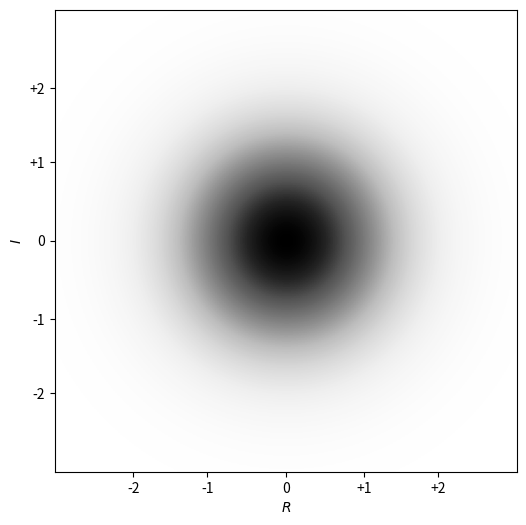

This chart was generated by the following Python code:
import numpy as np
import matplotlib.pyplot as plt

fig = plt.figure(figsize=[8, 6])
ax = plt.gca()

#-- Plot
# ax.axis([-3,3,-3,3])
# ax.grid(False)
# ax.set_aspect(1)

# axis labels
ax.set_xlabel("$R$")
ax.set_ylabel("$I$")

# Turn off ticks
ax.set_xticks([-33, -17, 0, 17, 33])
ax.set_yticks([-33, -17, 0, 17, 33])

# Turn off tick labels
ax.set_xticklabels(['-2', '-1', '0', '+1', '+2'])
ax.set_yticklabels(['-2', '-1', '0', '+1', '+2'])

x = np.linspace(-3, +3, 200)
y = np.linspace(-3, +3, 200)

xx, yy = np.meshgrid(x, y)

std_x = 1.
std_y = 1.
A = 1/(2*np.pi)

Gaussian = A * np.exp(-(xx**2/(2*std_x**2) + yy**2/(2*std_y**2)))

#Gaussian = np.sqrt(xx**2 + yy**2)

#ax.legend([plt.Rectangle((0,0),0,0,0)],["step0"], loc='upper right',prop={'size':12})

plt.imshow(Gaussian, origin='lower',extent=(-50,+50,-50,+50),
           cmap='Greys',label='test')


#plt.contour(xx,yy, Gaussian, colors='k', levels=15, linewidths=1)
#plt.plot(xx,yy,'k.',markersize=1)

plt.savefig("plot.png", dpi=600, bbox_inches='tight')
plt.show()
